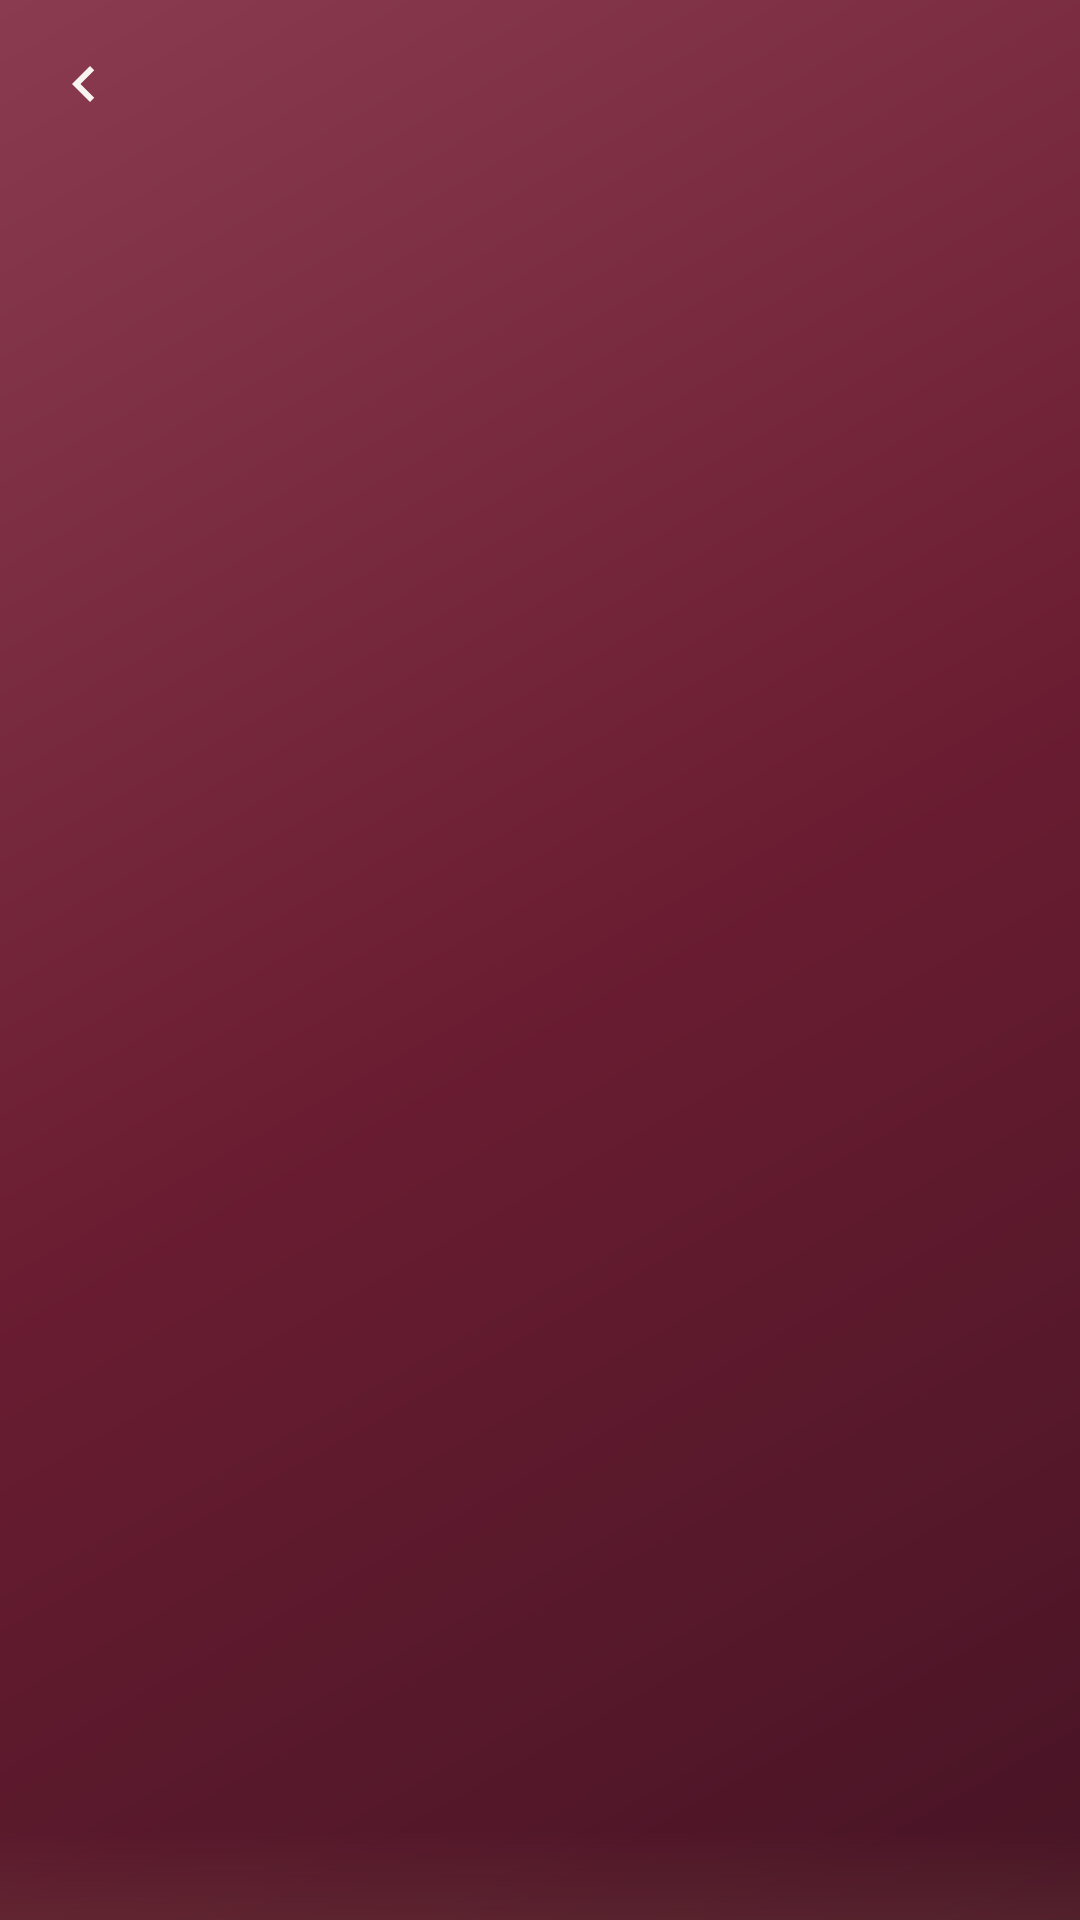

Produce the Android XML layout that renders to this screen, including the resource entries it uses.
<!-- AndroidManifest.xml: application theme Theme.SipSavour -->
<!-- res/layout/include_header.xml -->
<?xml version="1.0" encoding="utf-8"?>
<com.google.android.material.appbar.AppBarLayout
    xmlns:android="http://schemas.android.com/apk/res/android"
    xmlns:app="http://schemas.android.com/apk/res-auto"
    android:id="@+id/appBarLayout"
    android:layout_width="match_parent"
    android:layout_height="wrap_content"
    android:background="@drawable/bg_header_combined"
    android:fitsSystemWindows="true"
    app:elevation="0dp">

    <com.google.android.material.appbar.MaterialToolbar
        android:id="@+id/toolbar"
        android:layout_width="match_parent"
        android:layout_height="@dimen/header_bar_height"
        app:navigationIcon="@drawable/ic_back_arrow"
        app:navigationIconTint="@color/header_text"
        app:titleCentered="true"
        app:titleTextAppearance="@style/TextAppearance.SipSavour.Toolbar"
        app:titleTextColor="@color/header_text"
        app:layout_scrollFlags="noScroll" />

</com.google.android.material.appbar.AppBarLayout>
<!-- resources referenced by this layout -->
<resources>
  <color name="header_text">#F8F4EF</color>
  <dimen name="header_bar_height">140dp</dimen>
  <!-- drawable ic_back_arrow (drawable) -->
  <?xml version="1.0" encoding="utf-8"?>
  <vector xmlns:android="http://schemas.android.com/apk/res/android"
      android:width="24dp"
      android:height="24dp"
      android:viewportWidth="24"
      android:viewportHeight="24">
  
      <path
          android:fillColor="#FDF6EC"
          android:pathData="M15.41,7.41 L14,6 L8,12 L14,18 L15.41,16.59 L10.83,12 Z" />
  
  </vector>
  <color name="header_start">#471425</color>
  <color name="header_center">#6B1D32</color>
  <color name="header_end">#8A3B50</color>
  <color name="primary">#6B1D32</color>
  <color name="primary_dark">#471425</color>
  <color name="on_primary">#FFFFFF</color>
  <color name="secondary">#C9A96E</color>
  <color name="secondary_dark">#A68B4B</color>
  <color name="on_secondary">#1A1214</color>
  <color name="background">#F8F4EF</color>
  <color name="surface">#FFFCF8</color>
  <color name="on_background">#1A1214</color>
  <color name="on_surface">#1A1214</color>
  <color name="surface_variant">#EDE6DC</color>
  <color name="on_surface_variant">#6E5E56</color>
  <color name="error">#B3261E</color>
  <color name="on_error">#FFFFFF</color>
  <style name="Widget.SipSavour.Card" parent="Widget.MaterialComponents.CardView">
          <item name="cardCornerRadius">@dimen/radius_large</item>
          <item name="cardElevation">@dimen/elevation_low</item>
          <item name="strokeWidth">0dp</item>
          <item name="cardBackgroundColor">@color/surface</item>
          <item name="rippleColor">@color/ripple</item>
      </style>
  <style name="ShapeAppearance.SipSavour.SmallComponent" parent="ShapeAppearance.MaterialComponents.SmallComponent">
          <item name="cornerFamily">rounded</item>
          <item name="cornerSize">@dimen/radius_small</item>
      </style>
  <style name="ShapeAppearance.SipSavour.MediumComponent" parent="ShapeAppearance.MaterialComponents.MediumComponent">
          <item name="cornerFamily">rounded</item>
          <item name="cornerSize">@dimen/radius_medium</item>
      </style>
  <style name="ShapeAppearance.SipSavour.LargeComponent" parent="ShapeAppearance.MaterialComponents.LargeComponent">
          <item name="cornerFamily">rounded</item>
          <item name="cornerSize">@dimen/radius_large</item>
      </style>
  <dimen name="text_button">16sp</dimen>
  <color name="btn_gradient_text">#F8F4EF</color>
  <dimen name="radius_xlarge">28dp</dimen>
  <dimen name="elevation_medium">6dp</dimen>
  <color name="ripple_light">#15FFFFFF</color>
  <color name="input_pill_bg">#8B6844</color>
  <color name="input_pill_stroke">#C9A96E</color>
  <color name="input_pill_hint">#E0CFA0</color>
  <color name="input_pill_hint_inactive">#AAE0CFA0</color>
  <dimen name="text_caption">14sp</dimen>
  <dimen name="chip_stroke_width">1dp</dimen>
  <dimen name="chip_corner_radius">19dp</dimen>
  <dimen name="chip_height">38dp</dimen>
  <color name="ripple">#206B1D32</color>
  <dimen name="radius_large">24dp</dimen>
  <dimen name="elevation_low">2dp</dimen>
  <color name="ripple_gold">#20C9A96E</color>
  <dimen name="radius_small">8dp</dimen>
  <dimen name="radius_medium">16dp</dimen>
  <color name="btn_disabled_bg">#D6CABC</color>
  <color name="btn_gradient_pressed_start">#471425</color>
  <color name="btn_gradient_pressed_end">#6D4E30</color>
  <color name="btn_gradient_start">#6B1D32</color>
  <color name="btn_gradient_end">#8B6844</color>
  <color name="bottom_nav_bg_start">#471425</color>
  <color name="bottom_nav_bg_end">#6B1D32</color>
</resources>
